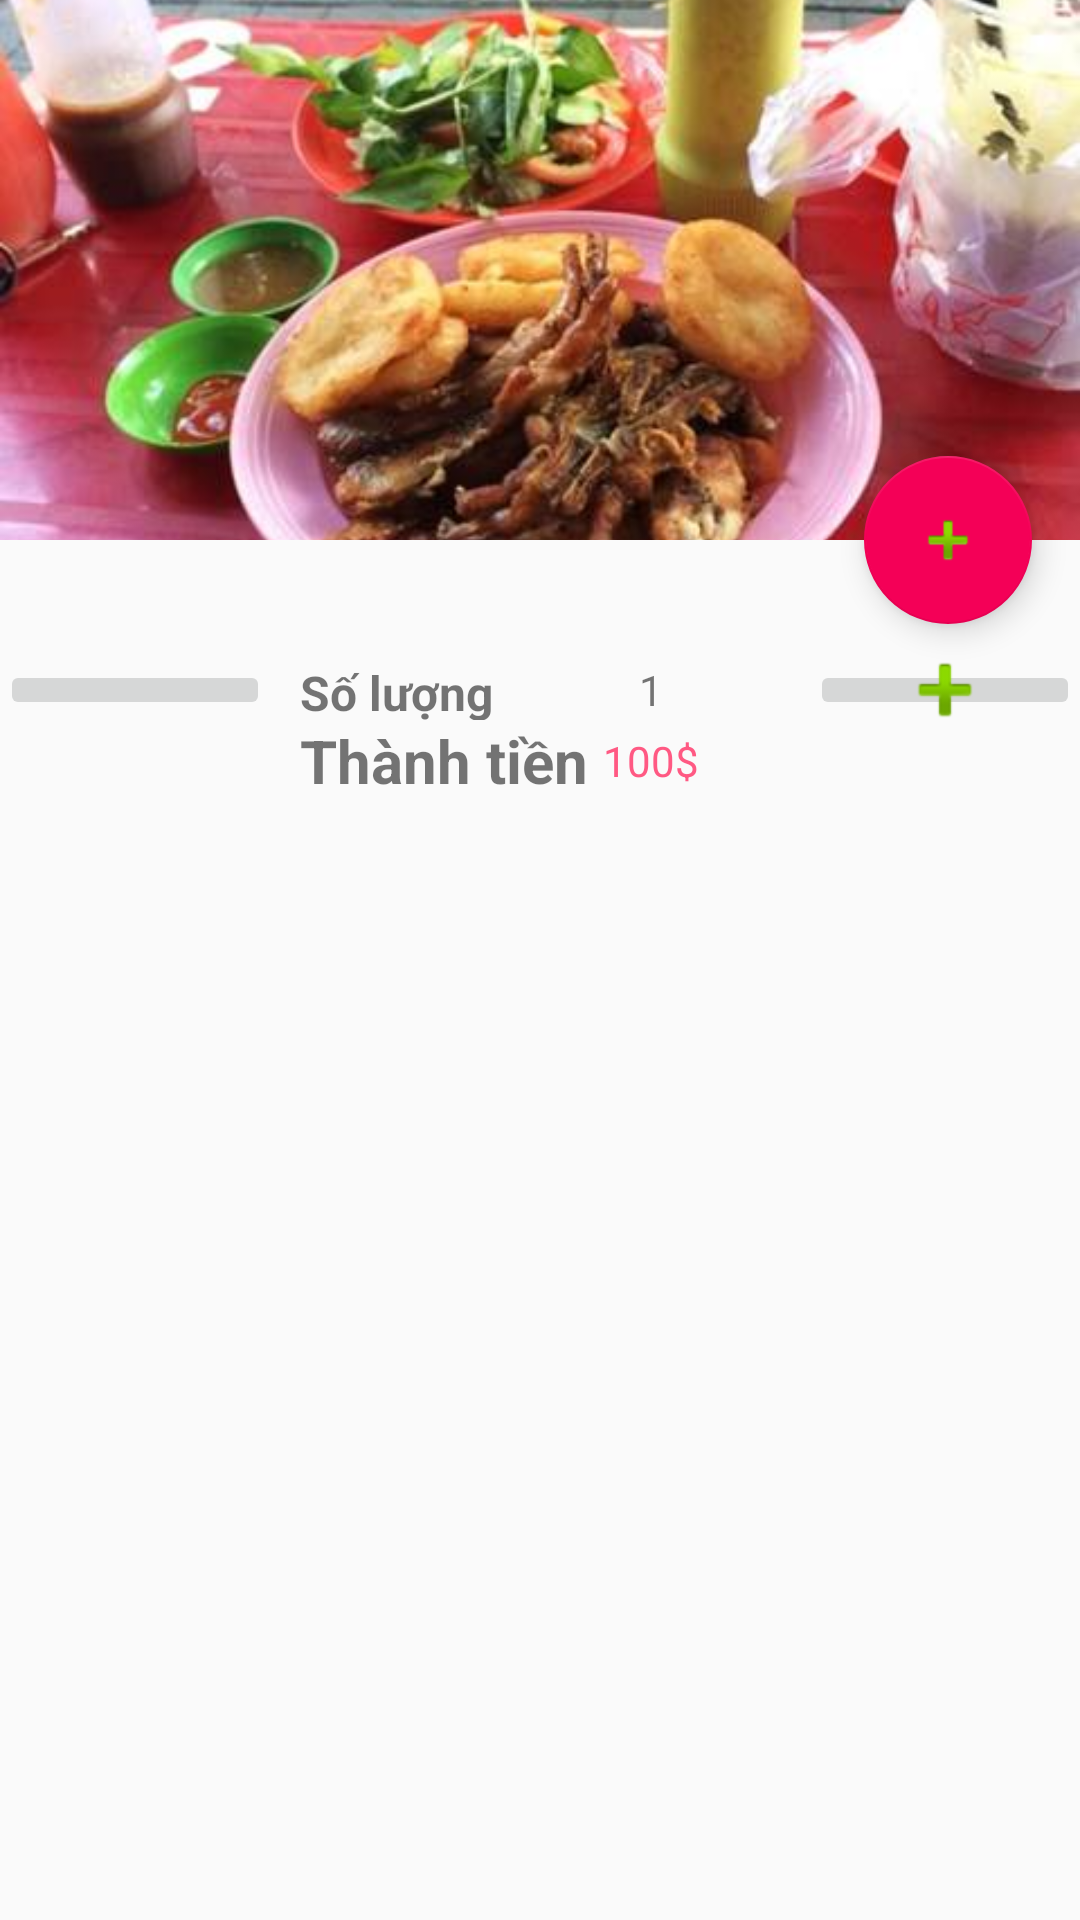

Reconstruct the res/layout file that produces this screen, plus the resources it refers to.
<!-- AndroidManifest.xml: activity theme AppTheme -->
<!-- res/layout/activity_drink.xml -->
<?xml version="1.0" encoding="utf-8"?>
<android.support.design.widget.CoordinatorLayout xmlns:android="http://schemas.android.com/apk/res/android"
    xmlns:app="http://schemas.android.com/apk/res-auto"
    xmlns:tools="http://schemas.android.com/tools"
    android:layout_width="match_parent"
    android:layout_height="match_parent"
    android:fitsSystemWindows="true"
    tools:context=".activity.DrinkActivity">

    <android.support.design.widget.AppBarLayout
        android:id="@+id/app_bar"
        android:layout_width="match_parent"
        android:layout_height="@dimen/app_bar_height"
        android:fitsSystemWindows="true"
        android:theme="@style/AppTheme.AppBarOverlay">
        <android.support.design.widget.CollapsingToolbarLayout
            android:id="@+id/toolbar_layout"
            android:layout_width="match_parent"
            android:layout_height="match_parent"
            android:fitsSystemWindows="true"
            app:contentScrim="?attr/colorPrimary"
            app:layout_scrollFlags="scroll|exitUntilCollapsed"
            app:toolbarId="@+id/toolbar">



            <ImageView
                android:id="@+id/expandedImageDrink"
                android:layout_width="match_parent"
                android:layout_height="200dp"
                android:scaleType="centerCrop"
                android:src="@drawable/menu_food_food_1"
                app:layout_collapseMode="parallax"
                app:layout_collapseParallaxMultiplier="0.7" />

            <android.support.v7.widget.Toolbar
                android:id="@+id/toolbar"
                android:layout_width="match_parent"
                android:layout_height="?attr/actionBarSize"
                app:layout_collapseMode="pin"
                app:popupTheme="@style/AppTheme.PopupOverlay" />

        </android.support.design.widget.CollapsingToolbarLayout>
    </android.support.design.widget.AppBarLayout>

    <include layout="@layout/content_drink" />

    <android.support.design.widget.FloatingActionButton
        android:id="@+id/fab"
        android:layout_width="wrap_content"
        android:layout_height="wrap_content"
        android:layout_margin="@dimen/fab_margin"
        app:layout_anchor="@id/app_bar"
        app:layout_anchorGravity="bottom|end"
        app:srcCompat="@android:drawable/ic_input_add" />

</android.support.design.widget.CoordinatorLayout>
<!-- res/layout/content_drink.xml (included above) -->
<?xml version="1.0" encoding="utf-8"?>
<android.support.v4.widget.NestedScrollView xmlns:android="http://schemas.android.com/apk/res/android"
    xmlns:app="http://schemas.android.com/apk/res-auto"
    xmlns:tools="http://schemas.android.com/tools"
    android:layout_width="match_parent"
    android:layout_height="match_parent"
    android:layout_marginTop="40dp"
    app:layout_behavior="@string/appbar_scrolling_view_behavior"
    tools:context=".activity.DrinkActivity"
    tools:showIn="@layout/activity_drink">

    <LinearLayout
        android:layout_width="match_parent"
        android:layout_height="wrap_content"
        android:orientation="vertical">
    <LinearLayout
        android:layout_width="match_parent"
        android:layout_height="wrap_content"
        android:orientation="horizontal">
        <LinearLayout
            android:layout_width="0dp"
            android:layout_height="wrap_content"
            android:layout_weight="1">
            <ImageButton android:id="@+id/subtract_drink_btn"
                android:layout_width="match_parent"
                android:layout_height="match_parent"
                android:src="@drawable/ic_remove_black_24dp"/>
        </LinearLayout>
        <LinearLayout
            android:layout_width="0dp"
            android:layout_height="match_parent"
            android:orientation="horizontal"
            android:paddingLeft="@dimen/padding_normal"
            android:layout_weight="2">
            <android.support.v7.widget.AppCompatTextView
                android:layout_width="wrap_content"
                android:layout_height="match_parent"
                android:textStyle="bold"
                android:textSize="@dimen/text_size_normal"
                android:gravity="center"
                android:text="Số lượng"/>
            <android.support.v7.widget.AppCompatTextView
                android:id="@+id/amount_drink"
                android:layout_width="match_parent"
                android:gravity="center"
                android:layout_height="match_parent"
                android:text="1"/>
        </LinearLayout>
        <LinearLayout
            android:layout_width="0dp"
            android:layout_height="match_parent"
            android:layout_weight="1">
            <ImageButton android:id="@+id/add_drink_btn"
                android:layout_width="match_parent"
                android:layout_height="match_parent"
                android:src="@android:drawable/ic_input_add"/>
        </LinearLayout>
    </LinearLayout>
    <LinearLayout
        android:layout_width="match_parent"
        android:layout_height="wrap_content"
        android:orientation="horizontal">
        <android.support.v7.widget.AppCompatTextView
            android:layout_width="wrap_content"
            android:layout_height="wrap_content"
            android:textStyle="bold"
            android:layout_marginLeft="100dp"
            android:textSize="@dimen/text_size_extra_large"
            android:text="Thành tiền "/>
        <android.support.v7.widget.AppCompatTextView
            android:id="@+id/money_drink"
            android:layout_width="wrap_content"
            android:layout_height="wrap_content"
            android:layout_gravity="center"
            android:textColor="@color/secondaryLightColor"
            android:text="100$"/>
    </LinearLayout>
    </LinearLayout>
</android.support.v4.widget.NestedScrollView>
<!-- resources referenced by this layout -->
<resources>
  <color name="secondaryLightColor">#ff5983</color>
  <dimen name="app_bar_height">180dp</dimen>
  <dimen name="fab_margin">16dp</dimen>
  <dimen name="padding_normal">10dp</dimen>
  <dimen name="text_size_extra_large">20sp</dimen>
  <dimen name="text_size_normal">16sp</dimen>
  <!-- drawable menu_food_food_1: jpg bitmap (drawable, 24197 bytes) -->
  <style name="AppTheme.AppBarOverlay" parent="ThemeOverlay.AppCompat.Dark.ActionBar" />
  <style name="AppTheme.PopupOverlay" parent="ThemeOverlay.AppCompat.Light">
  
      </style>
  <style name="AppTheme" parent="Theme.AppCompat.Light.NoActionBar">
          
          <item name="colorPrimary">@color/primaryColor</item>
          <item name="colorPrimaryDark">@color/primaryDarkColor</item>
          <item name="colorAccent">@color/secondaryColor</item>
      </style>
  <color name="primaryColor">#000000</color>
  <color name="primaryDarkColor">#c2c2c2</color>
  <color name="secondaryColor">#f40057</color>
</resources>
